Run: headless pygame with SDL's dummy video driver; simulated clock (each Clock.tick advances the game by its frame time, no real sleeping); random seed 0; keys injected as events and as key.get_pressed() state; no mouse input.
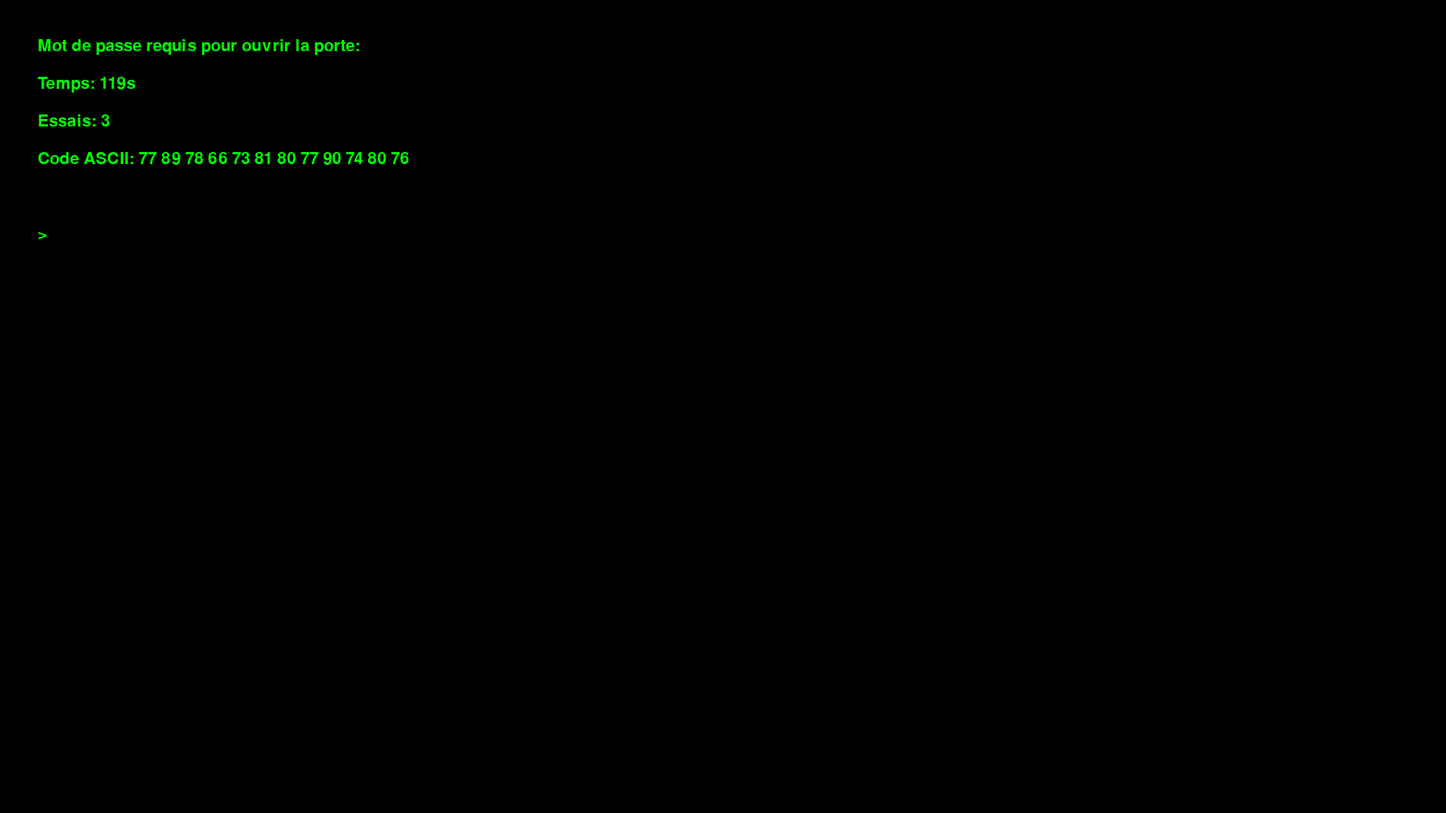
Frame 1 of 4 · flips 1–60 · no input
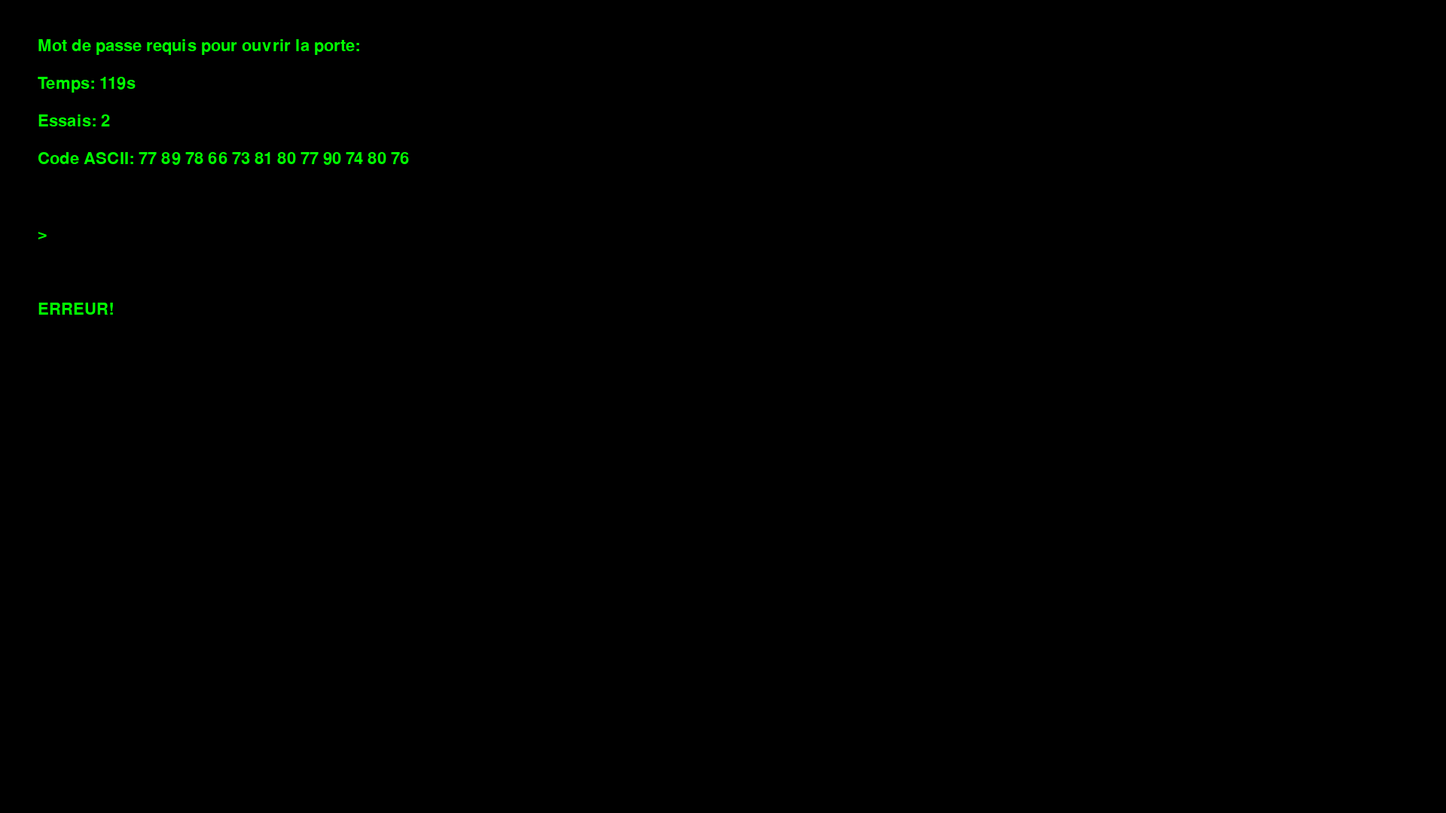
Frame 2 of 4 · flips 61–180 · tapped SPACE, RETURN · held RIGHT (→), D
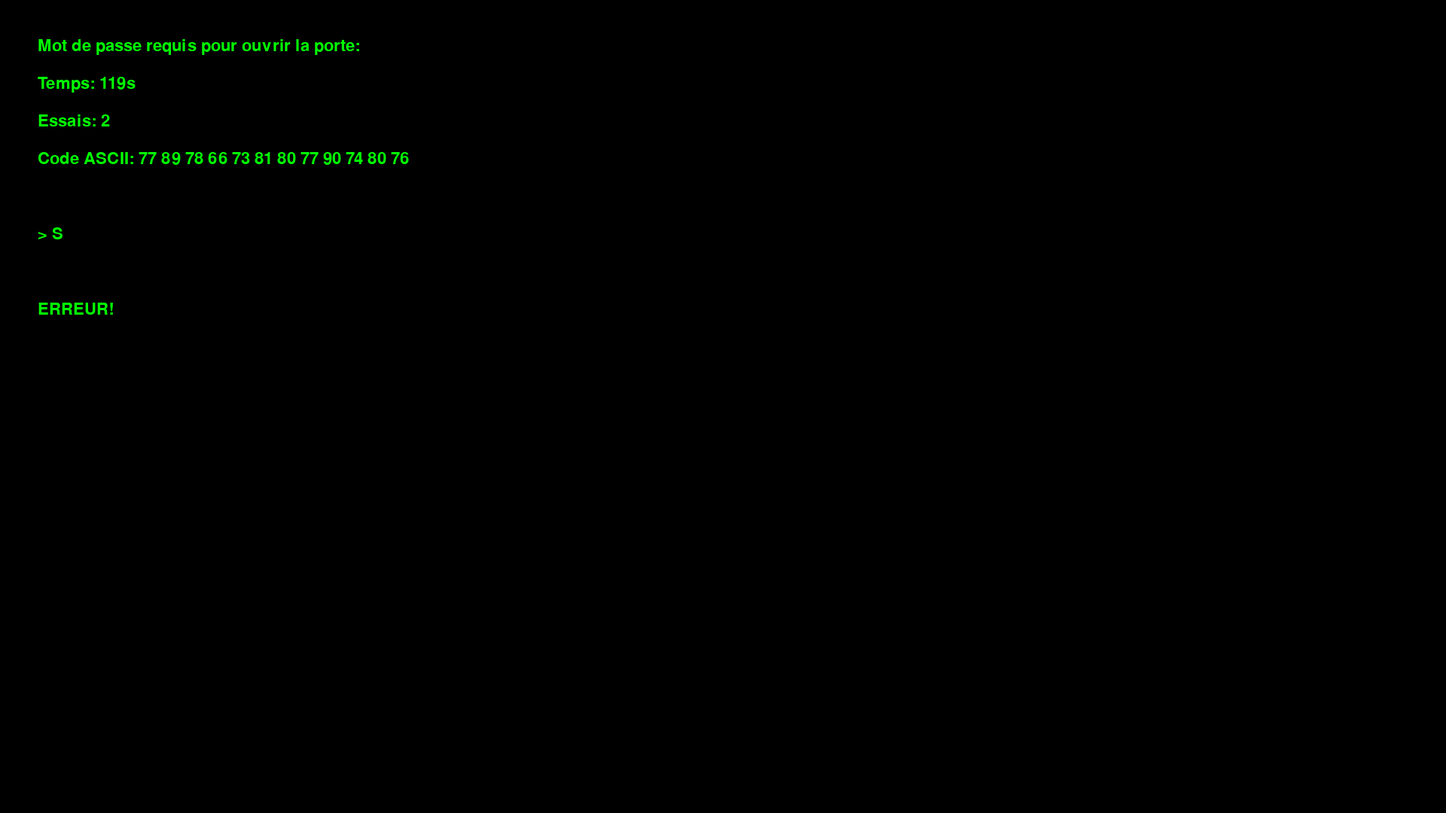
Frame 3 of 4 · flips 181–300 · held DOWN (↓), S
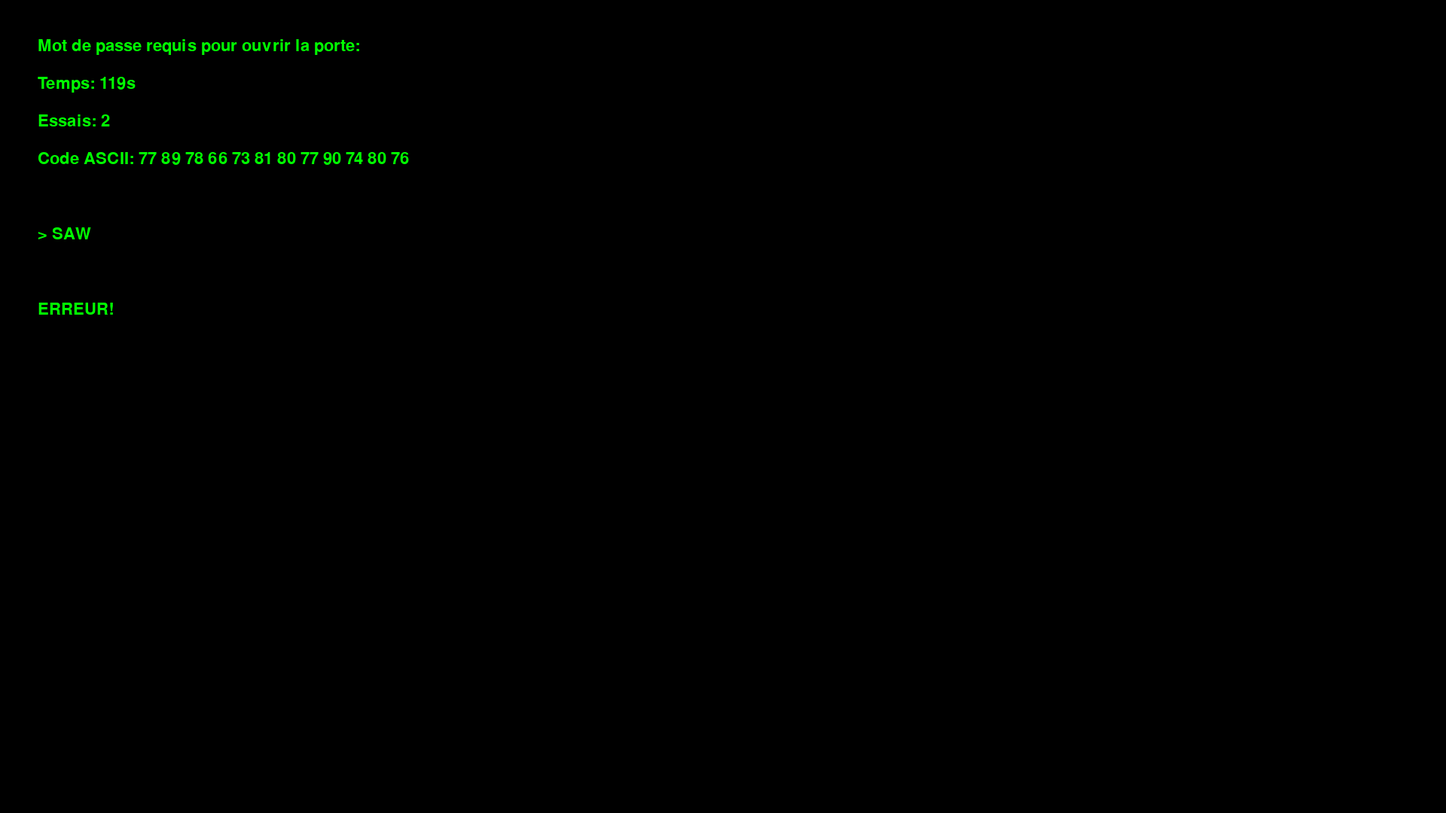
Frame 4 of 4 · flips 301–420 · held LEFT (←), A, UP (↑), W

The pygame program that drew these frames:

import pygame
import random
import time

pygame.init()
screen = pygame.display.set_mode((1920, 1080))
pygame.display.set_caption("Système de sécurité")

VERT = (0, 255, 0)
NOIR = (0, 0, 0)

font = pygame.font.Font(None, 32)


def afficher_texte(texte, x, y):
  """affiche un texte à l'écran"""
  surface_texte = font.render(texte, True, VERT)
  screen.blit(surface_texte, (x, y))


def generer_code():
  """génère le code secret"""
  longueur = 12
  return [random.randint(65, 90) for _ in range(longueur)]


def main():
  """fonction principale du jeu"""
  code = generer_code()
  texte_entre = ""
  message = ""
  essais = 3
  debut = time.time()

  en_cours = True
  while en_cours:
    temps_ecoule = time.time() - debut
    if temps_ecoule >= 120:
      en_cours = False

    screen.fill(NOIR)

    for event in pygame.event.get():
      if event.type == pygame.QUIT:
        en_cours = False
      elif event.type == pygame.KEYDOWN:
        if event.key == pygame.K_RETURN:
          attendu = ''.join(chr(c) for c in code)
          if texte_entre == attendu:
            message = "CORRECT!"
            code = generer_code()
          else:
            essais -= 1
            message = "ERREUR!"
          texte_entre = ""
        elif event.key == pygame.K_BACKSPACE:
          texte_entre = texte_entre[:-1]
        elif len(texte_entre) < 5:
          texte_entre += event.unicode.upper()

    if essais <= 0:
      en_cours = False

    afficher_texte("Mot de passe requis pour ouvrir la porte:", 50, 50)
    afficher_texte(f"Temps: {int(120 - temps_ecoule)}s", 50, 100)
    afficher_texte(f"Essais: {essais}", 50, 150)

    txt_code = " ".join(str(c) for c in code)
    afficher_texte(f"Code ASCII: {txt_code}", 50, 200)

    afficher_texte(f"> {texte_entre}", 50, 300)
    afficher_texte(message, 50, 400)

    pygame.display.flip()

  pygame.quit()


if __name__ == "__main__":
  main()
